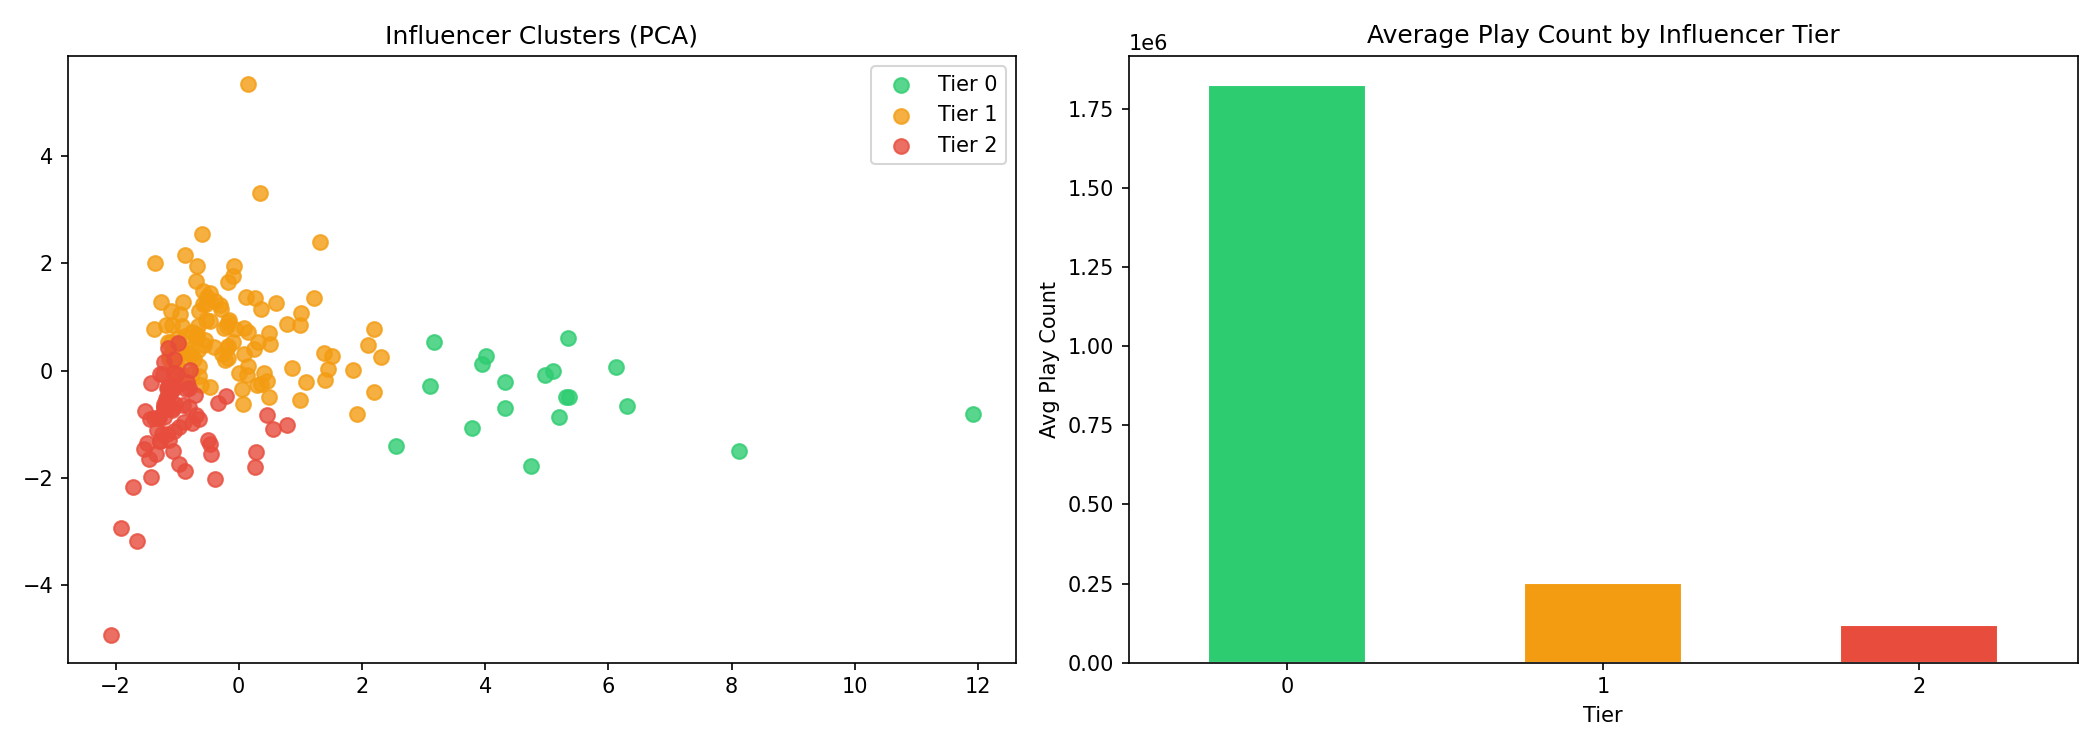

Source data for this figure (header and first rows):
author_username, avg_play_count, avg_engagement, avg_likes, avg_shares, avg_comments, avg_hashtags, avg_duration, avg_posting_hour, video_count, category, tier
.benbatmanim, 10605, 0.03388, 179.6, 15.35, 9.801, 4.829, 18.55, 11.13, 181, fitness_health, 2
1453harunnn, 364907, 0.03338, 14535, 296.9, 120.9, 0.003398, 43.96, 13.17, 883, fitness_health, 1
_tolgahansimsek_, 75629, 0.02101, 2744, 167.1, 46.96, 3.878, 32.43, 11.69, 49, travel, 2
a.stray.bulut, 179327, 0.06667, 11930, 273.5, 112.4, 2.546, 22.25, 12.64, 822, fitness_health, 1
adabuyuk, 365106, 0.03412, 10882, 439.5, 102.2, 2.838, 54.99, 14.05, 148, gaming, 1
adagulsoy, 741318, 0.02489, 16525, 1851, 95.33, 0.2602, 21.88, 15.23, 465, food_beverage, 1
ademhocaileturkce, 8669, 0.02214, 200.6, 17.49, 1.477, 9.058, 52.15, 14.03, 1517, education, 1
agirsaglam_fitness, 99186, 0.0314, 3118, 136.5, 22.84, 1.484, 53.21, 14.68, 395, fitness_health, 1
aleynabeyazgul, 2519540, 0.04956, 72685, 1658, 354.1, 0.8432, 37.21, 14.86, 389, lifestyle, 0
alisasezenseve, 1674880, 0.04341, 67583, 1143, 327.5, 0.1479, 23.06, 13.63, 453, entertainment, 0
amazonicee, 35398, 0.02139, 737.1, 19.24, 19.58, 1.237, 18.23, 13.74, 241, travel, 1
andmcetin, 213775, 0.01061, 2154, 234.3, 32.63, 2.891, 60.43, 14.62, 265, business_finance, 2
ardabuild, 448022, 0.03145, 12310, 717.2, 81.34, 4.157, 36.85, 17.3, 1426, fitness_health, 1
aslan.dovusuyor, 132962, 0.02681, 3173, 95.85, 49.55, 20.39, 48.57, 13.72, 255, fitness_health, 2
atakanozyurt, 1700146, 0.04797, 77919, 2592, 392.8, 0.3389, 19.39, 14.62, 239, entertainment, 0
aybukeasar, 217953, 0.01332, 3353, 343, 23.84, 5.115, 61.75, 15.21, 480, food_beverage, 1
aykutelmas911, 1429461, 0.05194, 69145, 5112, 301.5, 0.0375, 66.17, 11.38, 160, entertainment, 0
aylin.teacher, 14704, 0.02915, 416, 21.83, 13.45, 2.586, 440.4, 15.41, 29, education, 2
ayline.ea, 1174902, 0.04371, 60075, 11409, 164.0, 9.357, 31.81, 17.21, 84, food_beverage, 0
babioyunda, 9297, 0.02442, 129.7, 3.465, 12.32, 6.602, 106.7, 14.0, 299, gaming, 2
bahman_golshaei, 10302, 0.01551, 148.5, 14.77, 2.795, 0.1042, 68.68, 13.89, 259, fitness_health, 2
bakirkertenkilee31, 29588, 0.05928, 1217, 236.3, 0.0, 2.353, 35.12, 12.76, 17, entertainment, 1
baranalpyaman, 88089, 0.02321, 1837, 137.2, 27.33, 5.25, 46.33, 16.75, 52, fashion_beauty, 1
barisonurfitness, 30513, 0.0266, 734.5, 35.52, 9.911, 2.643, 26.45, 14.34, 213, fitness_health, 1
bartopk, 152740, 0.02523, 2577, 55.92, 20.95, 1.526, 18.39, 12.3, 274, fitness_health, 2
barzomert, 15281, 0.02315, 367.8, 31.0, 20.2, 5.0, 39.31, 11.15, 54, fitness_health, 2
batinbalcioglu, 577173, 0.0286, 8637, 508.3, 123.4, 3.096, 30.9, 16.37, 115, fashion_beauty, 1
batuhanbayir, 1524893, 0.025, 35818, 4680, 181.7, 2.215, 30.79, 14, 326, food_beverage, 0
bayandersonlab, 551193, 0.0222, 12831, 2005, 93.29, 4.5, 73.29, 13.0, 14, fitness_health, 2
baykusmentorluk, 96444, 0.02328, 2685, 84.45, 10.4, 3.244, 47.42, 15.88, 589, education, 1
berkerbasmanav0, 853466, 0.01905, 10995, 1599, 88.86, 3.798, 35.34, 12.48, 198, food_beverage, 2
beroplans, 256171, 0.05266, 10193, 3494, 91.0, 4.714, 76.0, 15.43, 7, travel, 1
beyzasen7_, 494776, 0.03738, 8978, 868.4, 38.74, 4.635, 33.91, 12.99, 375, entertainment, 1
bilalhanci, 1116869, 0.05829, 62720, 1946, 358.4, 0.1195, 21.22, 15.31, 159, entertainment, 0
binetegitim, 26214, 0.01904, 539.7, 48.28, 20.87, 5.554, 28.14, 16.33, 406, education, 1
borazone, 23497, 0.01299, 207.9, 30.93, 3.491, 6.776, 33.2, 12.65, 165, travel, 2
borsam27, 4087, 0.01534, 38.47, 0.9844, 3.847, 5.264, 56.51, 14.97, 639, business_finance, 1
brooyuncuu, 113038, 0.0345, 2178, 11.02, 13.71, 8.549, 30.24, 12.73, 344, gaming, 2
brsbaylans, 18687, 0.02438, 359.3, 35.38, 13.94, 0.03738, 22.16, 9.477, 107, fitness_health, 2
brscbc, 58534, 0.0153, 547.1, 73.85, 55.56, 4.015, 80.03, 11.66, 323, business_finance, 2
burc.ico, 479209, 0.01767, 7692, 200.9, 53.28, 0.0, 62.59, 11.05, 92, entertainment, 2
busezeynep, 4441755, 0.03618, 153961, 9552, 717, 4.357, 58.84, 15.37, 934, food_beverage, 0
busrakendirlioglu, 297154, 0.02801, 11138, 579.2, 52.64, 0.7984, 33.02, 14.02, 491, lifestyle, 1
byt_matematik, 8468, 0.02967, 218.7, 20.67, 6.071, 4.94, 119.1, 14.57, 84, education, 2
cabbarhale, 289039, 0.04389, 14532, 617, 46.56, 3.269, 23.91, 17.07, 264, lifestyle, 1
cansutarimm, 1166619, 0.03373, 23898, 1831, 207.7, 0.7433, 42.41, 12.45, 187, entertainment, 1
cemkurttekin, 468577, 0.0594, 27732, 3580, 118.8, 0.0106, 22.83, 14.82, 283, fitness_health, 1
chabyh, 2505000, 0.06062, 107608, 2800, 803.3, 0.5417, 44.08, 14.38, 24, entertainment, 0
cihatecicek, 161549, 0.01526, 1731, 292.7, 56.65, 16.61, 135.3, 14.13, 306, business_finance, 2
cisileyup, 442092, 0.05226, 23115, 3022, 82.43, 3.63, 39.9, 14.5, 92, entertainment, 1
corafurkann, 196750, 0.04429, 4449, 284.6, 30.82, 0.1725, 21.36, 14.68, 771, fashion_beauty, 1
danlabilic, 2925079, 0.02895, 63981, 1281, 246, 0.4455, 40.14, 14.7, 101, fashion_beauty, 0
derintaluu, 469264, 0.0153, 9025, 661.6, 42.06, 0.07323, 25.96, 14.66, 874, fashion_beauty, 1
dervin.com.tr, 12707, 0.02563, 204.2, 16.71, 13.17, 7.981, 244.4, 12.15, 521, business_finance, 2
dilanaydanaydin, 44293, 0.02895, 1183, 48.88, 23.44, 7.484, 60.34, 15.1, 124, lifestyle, 2
dilanhocam_cografya, 14193, 0.02848, 223.2, 19.43, 17.01, 2.883, 31.81, 15.57, 264, education, 1
donanimarsivi, 130839, 0.0362, 3558, 284.1, 90.76, 0.05645, 59.07, 15.05, 124, tech, 1
duhabum, 70637, 0.03419, 1895, 67.8, 22.47, 2.65, 32.17, 15.22, 1174, fitness_health, 1
duygusacu, 186758, 0.02459, 2956, 225.7, 28.29, 10.59, 31.27, 13.61, 632, lifestyle, 2
dyt.eminolcekci, 193393, 0.02157, 3069, 806.2, 30.87, 0.9939, 29.28, 17.55, 163, food_beverage, 1
... 154 more rows
